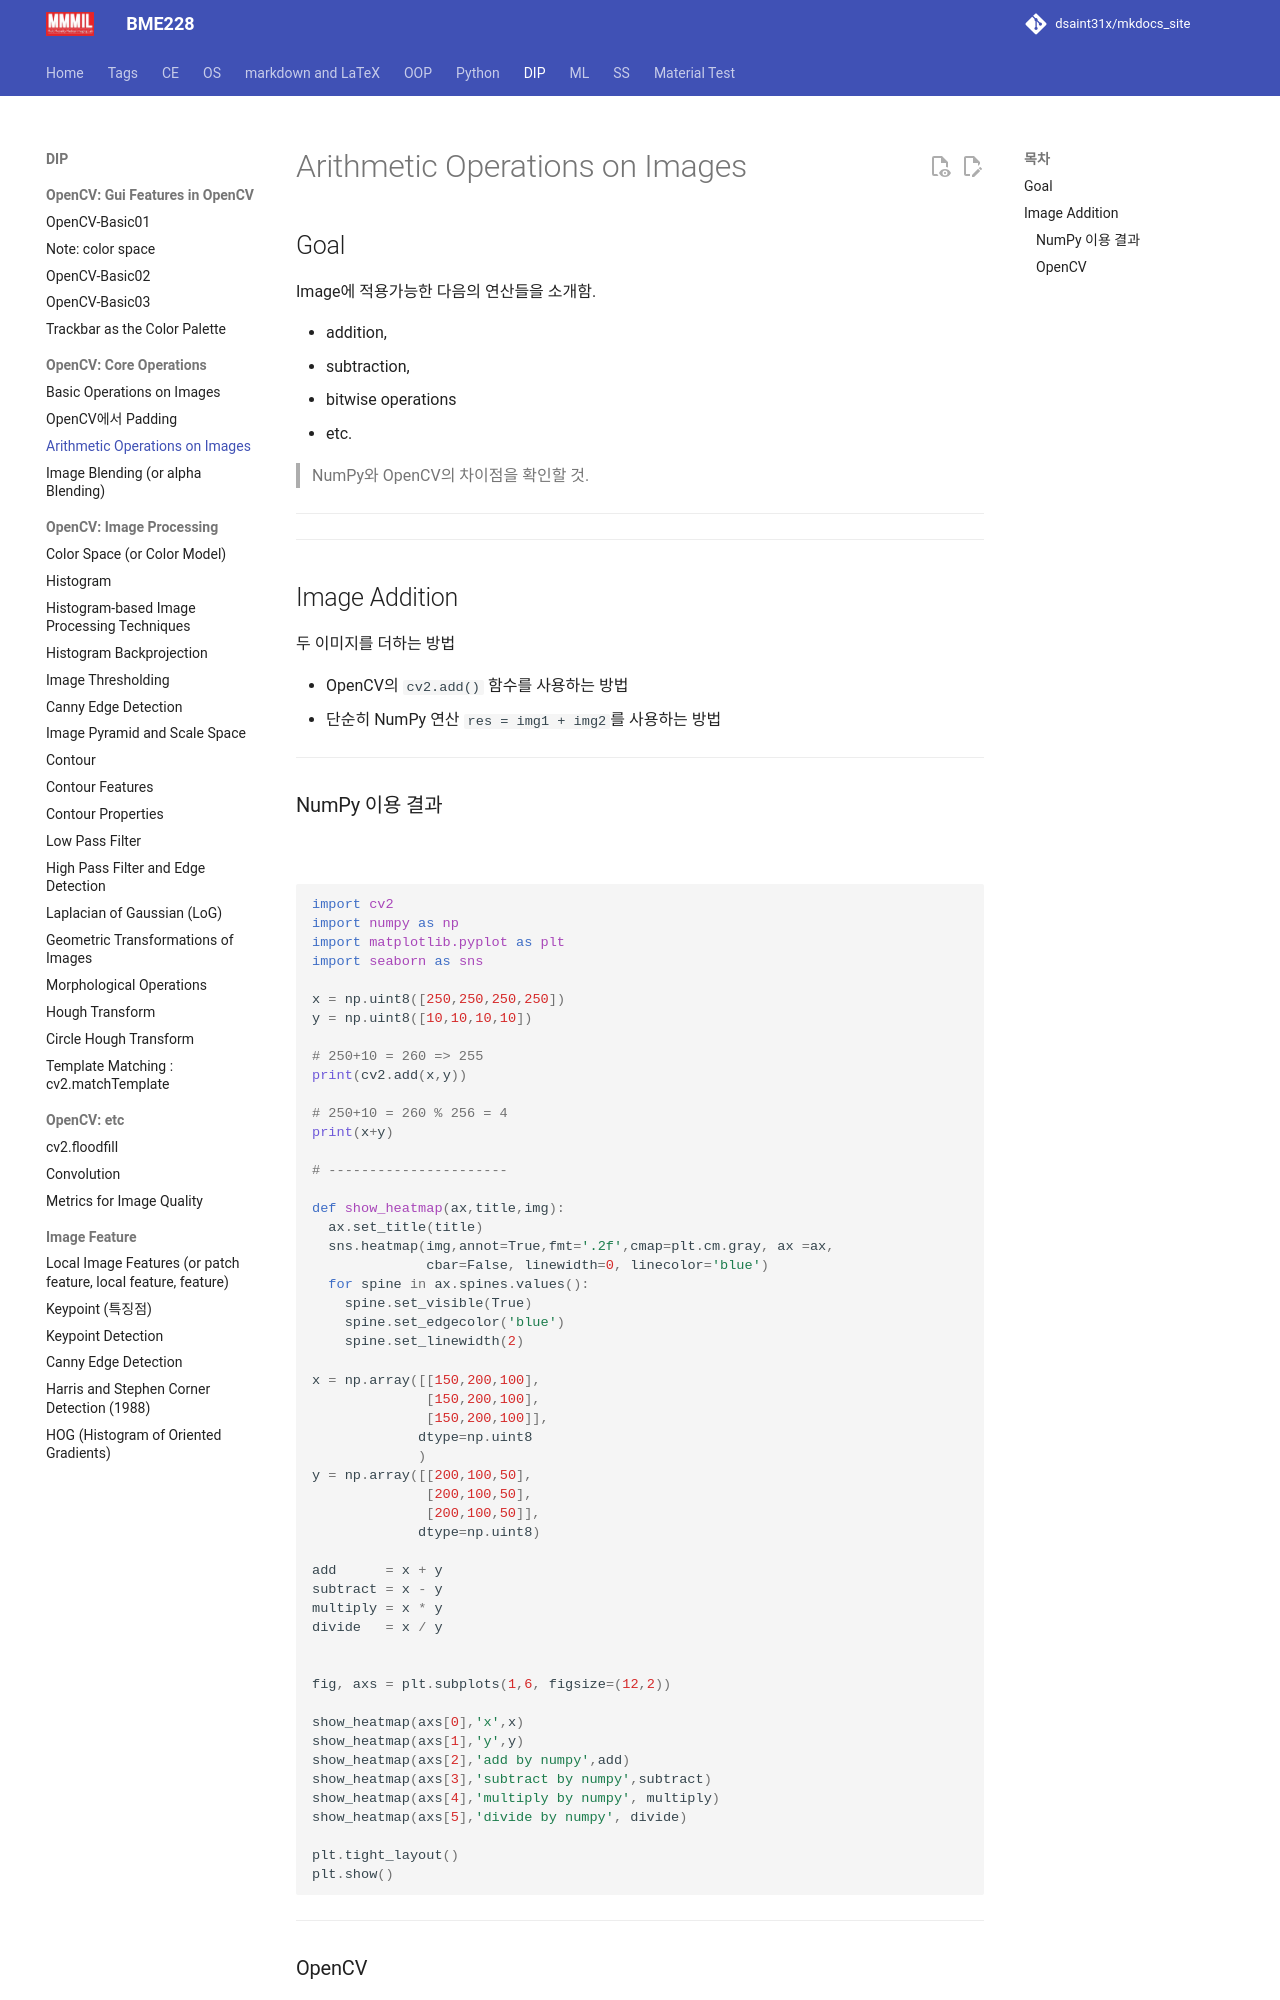

repository: dsaint31x/mkdocs_site · page: DIP/cv2/ch01/dip_1_03/index.html · generator: mkdocs

# Arithmetic Operations on Images

## Goal

Image에 적용가능한 다음의 연산들을 소개함.

* addition, 
* subtraction, 
* bitwise operations 
* etc.

> NumPy와 OpenCV의 차이점을 확인할 것.

---

---

## Image Addition

두 이미지를 더하는 방법 

* OpenCV의 `cv2.add()` 함수를 사용하는 방법
* 단순히 NumPy 연산 `res = img1 + img2`를 사용하는 방법

---

### NumPy 이용 결과

<figure markdown>
![](./img/fig_arithmetic_op.png){width=500}
</figure>

```Python
import cv2
import numpy as np
import matplotlib.pyplot as plt
import seaborn as sns

x = np.uint8([250,250,250,250])
y = np.uint8([10,10,10,10])

# 250+10 = 260 => 255
print(cv2.add(x,y))

# 250+10 = 260 % 256 = 4
print(x+y)

# ----------------------

def show_heatmap(ax,title,img):
  ax.set_title(title)
  sns.heatmap(img,annot=True,fmt='.2f',cmap=plt.cm.gray, ax =ax, 
              cbar=False, linewidth=0, linecolor='blue')
  for spine in ax.spines.values():
    spine.set_visible(True)
    spine.set_edgecolor('blue')
    spine.set_linewidth(2)

x = np.array([[150,200,100],
              [150,200,100],
              [150,200,100]],
             dtype=np.uint8
             )
y = np.array([[200,100,50],
              [200,100,50],
              [200,100,50]],
             dtype=np.uint8)

add      = x + y
subtract = x - y
multiply = x * y
divide   = x / y


fig, axs = plt.subplots(1,6, figsize=(12,2))

show_heatmap(axs[0],'x',x)
show_heatmap(axs[1],'y',y)
show_heatmap(axs[2],'add by numpy',add)
show_heatmap(axs[3],'subtract by numpy',subtract)
show_heatmap(axs[4],'multiply by numpy', multiply)
show_heatmap(axs[5],'divide by numpy', divide)

plt.tight_layout()
plt.show()
```

---
